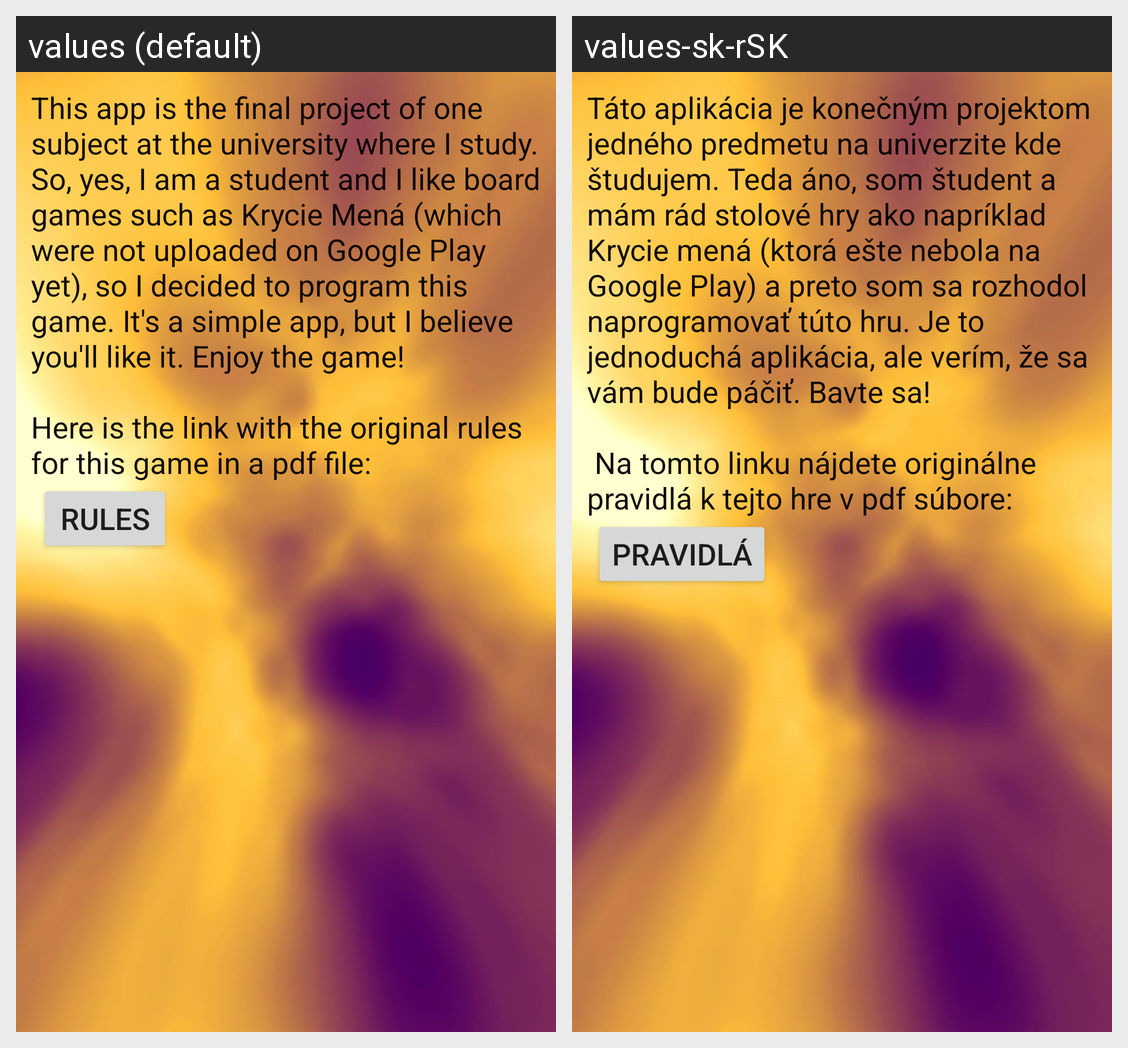

This grid shows one Android layout under two languages. Give, for every string resource on the screen, its name, the default text and each shown locale's text.
Android screen res/layout/activity_about.xml rendered under 2 locales, left to right: values (default), values-sk-rSK. Device: Nexus 5 (rendered at 1080×1920; each locale shown at half size, 540×960, under a caption strip naming it); theme AppTheme.
Strings drawn on this screen, with the default value and each locale's value (text and hints the layout hard-codes, and strings that could not be matched under every locale, appear in the picture but are not listed):

about_app
  values: This app is the final project of one subject at the university where I study. So, yes, I am a student and I like board games such as Krycie Mená (which were not uploaded on Google Play yet), so I decided to program this game. It's a simple app, but I believe you'll like it. Enjoy the game!
      
      Here is the link with the original rules for this game in a pdf file:
  values-sk-rSK: Táto aplikácia je konečným projektom jedného predmetu na univerzite kde študujem. Teda áno, som študent a mám rád stolové hry ako napríklad Krycie mená (ktorá ešte nebola na Google Play) a preto som sa rozhodol naprogramovať túto hru. Je to jednoduchá aplikácia, ale verím, že sa vám bude páčiť. Bavte sa!
      
       Na tomto linku nájdete originálne pravidlá k tejto hre v pdf súbore:

rules
  values: Rules
  values-sk-rSK: Pravidlá
